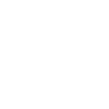
t = 0.00 s
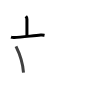
t = 2.75 s
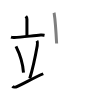
t = 5.50 s
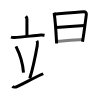
t = 8.50 s
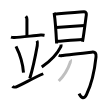
t = 11.25 s
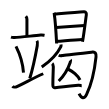
t = 14.00 s

The animated SVG that drew these frames (rendered in a browser with its animation timeline set to each time). Animation: 14 SMIL elements (animate=14); one cycle of 14.00 s.

<svg width="109px" height="109px" viewBox="0 0 px 109px" xmlns="http://www.w3.org/2000/svg" xmlns:xlink="http://www.w3.org/1999/xlink" xml:space="preserve" version="1.1"  baseProfile="full">
<path d="M25.82,16.25c0.73,0.87,1.11,2.03,1.11,2.94c0,2.06,0,11.28,0,16.86" style="fill:none;stroke:black;stroke-width:3;opacity:0">
  <animate attributeType="CSS" attributeName="opacity" from="0" to="1" begin="0s" dur="1s" repeatCount="0" fill="freeze" />
</path>
<path d="M11,37.19c1.08,0.36,2.33,0.42,3.41,0.36c6.07-0.31,18.08-1.76,26.33-2.49c1.79-0.16,2.87,0.17,3.76,0.35" style="fill:none;stroke:black;stroke-width:3;opacity:0">
  <animate attributeType="CSS" attributeName="opacity" from="0" to="1" begin="1s" dur="1s" repeatCount="0" fill="freeze" />
</path>
<path d="M16,46.4c4.85,9.77,7.06,19.76,7.5,26.2" style="fill:none;stroke:black;stroke-width:3;opacity:0">
  <animate attributeType="CSS" attributeName="opacity" from="0" to="1" begin="2s" dur="1s" repeatCount="0" fill="freeze" />
</path>
<path d="M36.95,40.73c0.85,1.28,0.48,3.95,0.3,4.97c-1.88,10.5-5.82,27.35-7.5,32.8" style="fill:none;stroke:black;stroke-width:3;opacity:0">
  <animate attributeType="CSS" attributeName="opacity" from="0" to="1" begin="3s" dur="1s" repeatCount="0" fill="freeze" />
</path>
<path d="M12.5,86.19c0.91,1.1,2.95,1.08,3.85,0.64c9.94-4.76,18.08-9.16,26.9-13.08" style="fill:none;stroke:black;stroke-width:3;opacity:0">
  <animate attributeType="CSS" attributeName="opacity" from="0" to="1" begin="4s" dur="1s" repeatCount="0" fill="freeze" />
</path>
<path d="M53.99,12.64c0.19,0.52,0.2,0.89,0.3,1.55c0.87,5.43,1.8,19.14,2.34,29.27" style="fill:none;stroke:black;stroke-width:3;opacity:0">
  <animate attributeType="CSS" attributeName="opacity" from="0" to="1" begin="5s" dur="1s" repeatCount="0" fill="freeze" />
</path>
<path d="M54.8,14.06c7.74-0.7,22.13-2.07,29.27-2.4c2.12-0.1,2.41,2.2,2.22,3.46c-0.67,4.62-2.36,18.94-3.79,26.63" style="fill:none;stroke:black;stroke-width:3;opacity:0">
  <animate attributeType="CSS" attributeName="opacity" from="0" to="1" begin="6s" dur="1s" repeatCount="0" fill="freeze" />
</path>
<path d="M56.1,27.41c4.43-0.33,26.34-1.76,28.58-1.85" style="fill:none;stroke:black;stroke-width:3;opacity:0">
  <animate attributeType="CSS" attributeName="opacity" from="0" to="1" begin="7s" dur="1s" repeatCount="0" fill="freeze" />
</path>
<path d="M56.61,41.36c7.47-0.53,18.07-1.62,25.57-1.86" style="fill:none;stroke:black;stroke-width:3;opacity:0">
  <animate attributeType="CSS" attributeName="opacity" from="0" to="1" begin="8s" dur="1s" repeatCount="0" fill="freeze" />
</path>
<path d="M60.98,44.5c0.05,0.53,0.25,1.4-0.11,2.13c-2.7,5.44-8.84,13.41-19.13,20.37" style="fill:none;stroke:black;stroke-width:3;opacity:0">
  <animate attributeType="CSS" attributeName="opacity" from="0" to="1" begin="9s" dur="1s" repeatCount="0" fill="freeze" />
</path>
<path d="M58.72,55.19c0.89,0.51,2.13,0.68,3.54,0.34c1.42-0.34,26.89-3.13,30.42-3.53c2.19-0.25,3.72,1.34,3.34,4.9c-1.3,12.3-3.87,26.18-9.52,37.67c-2.19,4.45-5.11,4.2-7.43-0.84" style="fill:none;stroke:black;stroke-width:3;opacity:0">
  <animate attributeType="CSS" attributeName="opacity" from="0" to="1" begin="10s" dur="1s" repeatCount="0" fill="freeze" />
</path>
<path d="M70.45,59.87c0.3,0.32-0.04,1.98-0.25,2.59C68.14,68.54,66.1,73.67,58.75,81" style="fill:none;stroke:black;stroke-width:3;opacity:0">
  <animate attributeType="CSS" attributeName="opacity" from="0" to="1" begin="11s" dur="1s" repeatCount="0" fill="freeze" />
</path>
<path d="M68.25,69.25C72.5,70.99,77.93,75.62,80,80" style="fill:none;stroke:black;stroke-width:3;opacity:0">
  <animate attributeType="CSS" attributeName="opacity" from="0" to="1" begin="12s" dur="1s" repeatCount="0" fill="freeze" />
</path>
<path d="M52.21,63.51c0.6,0.48,0.96,2.16,1.08,3.12c0.11,0.87-0.42,9.58-0.42,18.1c0,1.96,0.49,3.21,2.13,3c3.84-0.51,16.62-1.84,23.33-2.5c1.46-0.14,2.64,0.4,3.36,0.4" style="fill:none;stroke:black;stroke-width:3;opacity:0">
  <animate attributeType="CSS" attributeName="opacity" from="0" to="1" begin="13s" dur="1s" repeatCount="0" fill="freeze" />
</path>
</svg>
